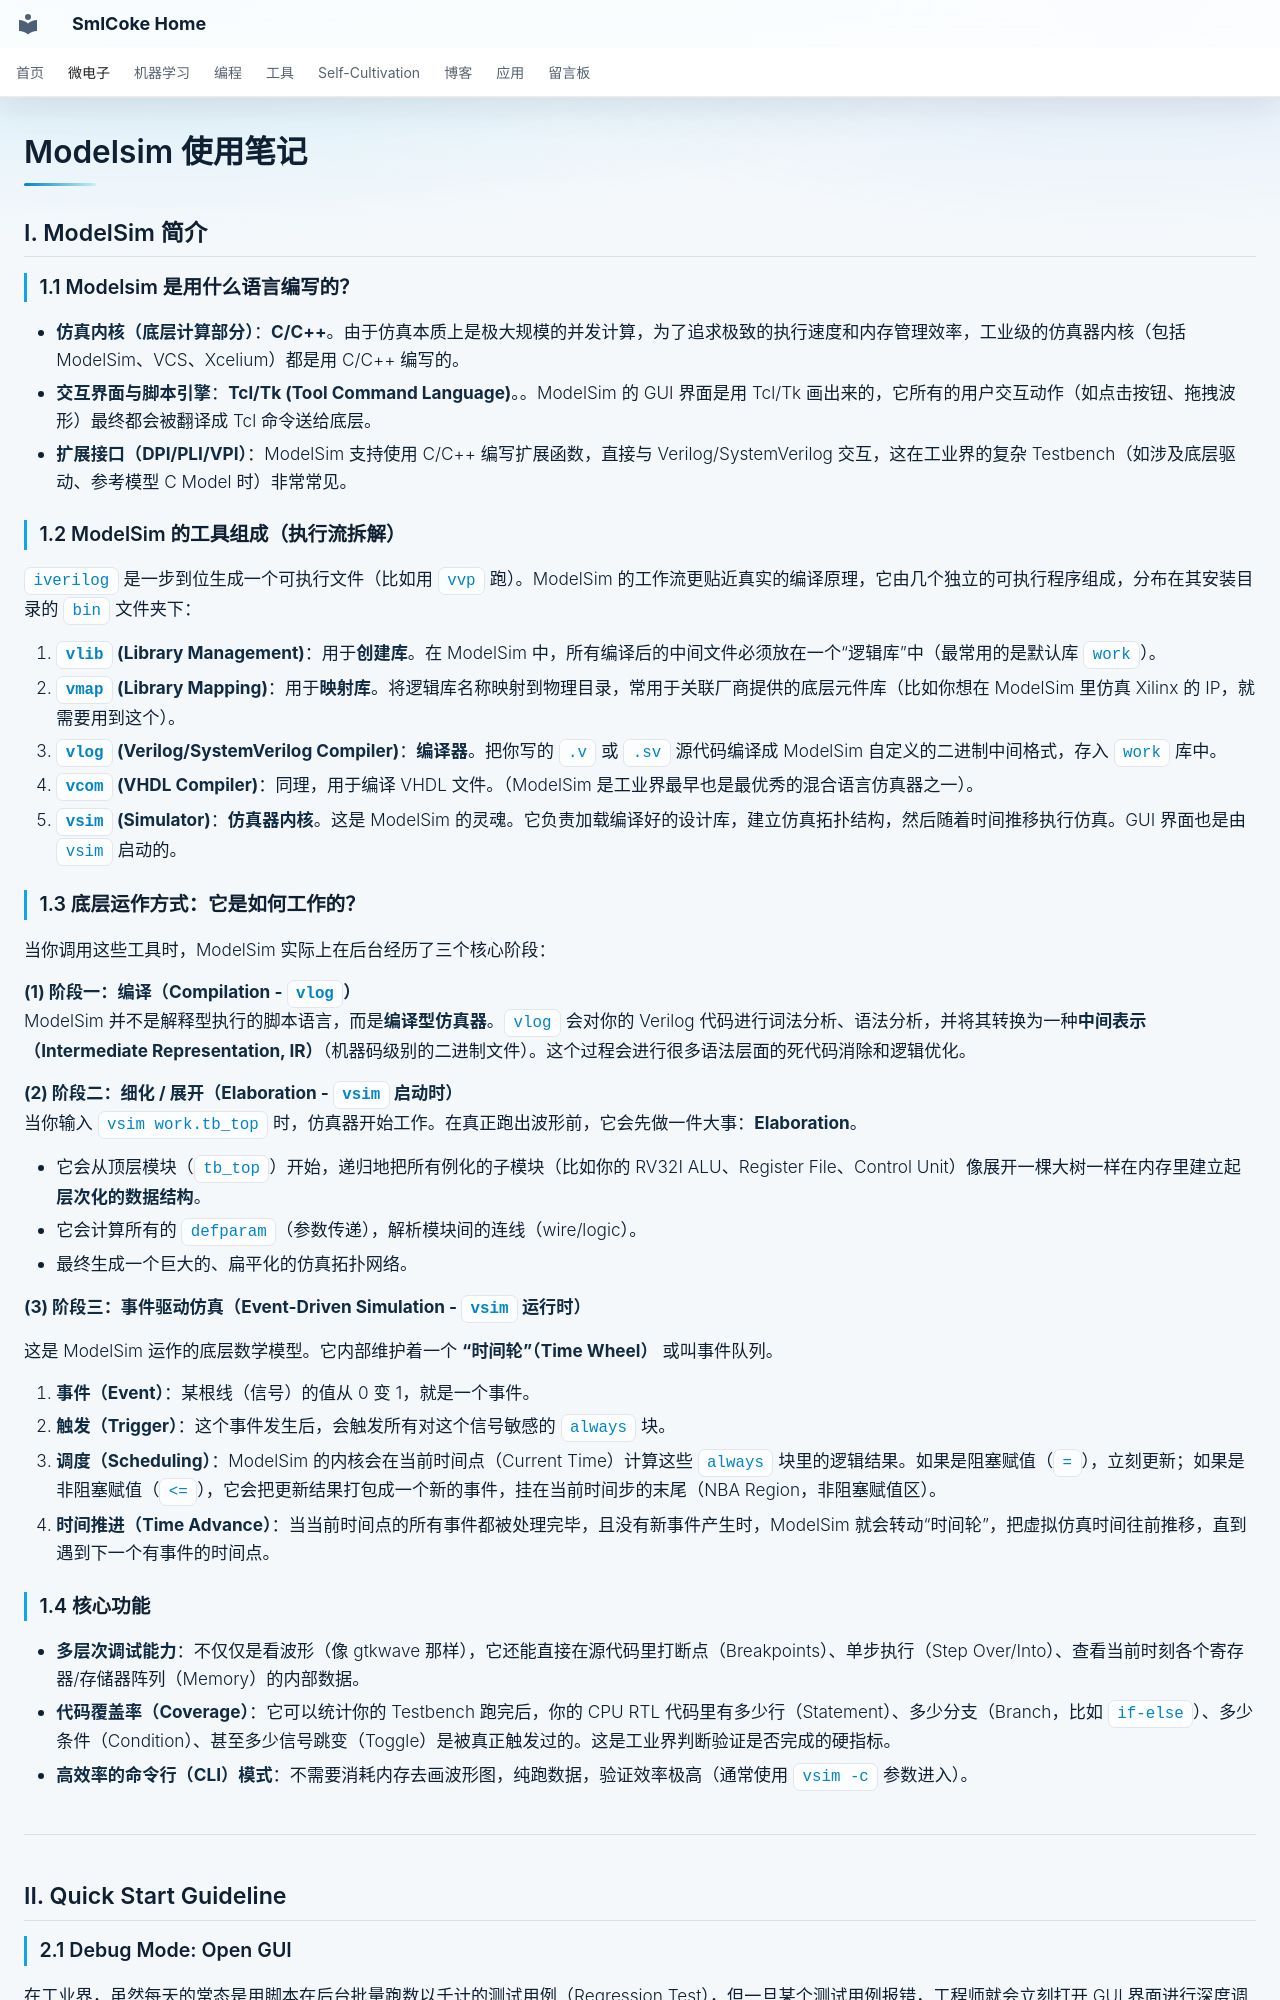

repository: SmlCoke/smlcoke-web · page: microelectronics/eda/modelsim/index.html · generator: mkdocs

# Modelsim 使用笔记

## I. ModelSim 简介

### 1.1 Modelsim 是用什么语言编写的？

*   **仿真内核（底层计算部分）**：**C/C++**。由于仿真本质上是极大规模的并发计算，为了追求极致的执行速度和内存管理效率，工业级的仿真器内核（包括 ModelSim、VCS、Xcelium）都是用 C/C++ 编写的。
*   **交互界面与脚本引擎**：**Tcl/Tk (Tool Command Language)**。。ModelSim 的 GUI 界面是用 Tcl/Tk 画出来的，它所有的用户交互动作（如点击按钮、拖拽波形）最终都会被翻译成 Tcl 命令送给底层。
*   **扩展接口（DPI/PLI/VPI）**：ModelSim 支持使用 C/C++ 编写扩展函数，直接与 Verilog/SystemVerilog 交互，这在工业界的复杂 Testbench（如涉及底层驱动、参考模型 C Model 时）非常常见。

### 1.2 ModelSim 的工具组成（执行流拆解）

`iverilog` 是一步到位生成一个可执行文件（比如用 `vvp` 跑）。ModelSim 的工作流更贴近真实的编译原理，它由几个独立的可执行程序组成，分布在其安装目录的 `bin` 文件夹下：

1.  **`vlib` (Library Management)**：用于**创建库**。在 ModelSim 中，所有编译后的中间文件必须放在一个“逻辑库”中（最常用的是默认库 `work`）。
2.  **`vmap` (Library Mapping)**：用于**映射库**。将逻辑库名称映射到物理目录，常用于关联厂商提供的底层元件库（比如你想在 ModelSim 里仿真 Xilinx 的 IP，就需要用到这个）。
3.  **`vlog` (Verilog/SystemVerilog Compiler)**：**编译器**。把你写的 `.v` 或 `.sv` 源代码编译成 ModelSim 自定义的二进制中间格式，存入 `work` 库中。
4.  **`vcom` (VHDL Compiler)**：同理，用于编译 VHDL 文件。（ModelSim 是工业界最早也是最优秀的混合语言仿真器之一）。
5.  **`vsim` (Simulator)**：**仿真器内核**。这是 ModelSim 的灵魂。它负责加载编译好的设计库，建立仿真拓扑结构，然后随着时间推移执行仿真。GUI 界面也是由 `vsim` 启动的。

### 1.3 底层运作方式：它是如何工作的？

当你调用这些工具时，ModelSim 实际上在后台经历了三个核心阶段：

**(1) 阶段一：编译（Compilation - `vlog`）**
ModelSim 并不是解释型执行的脚本语言，而是**编译型仿真器**。`vlog` 会对你的 Verilog 代码进行词法分析、语法分析，并将其转换为一种**中间表示（Intermediate Representation, IR）**（机器码级别的二进制文件）。这个过程会进行很多语法层面的死代码消除和逻辑优化。

**(2) 阶段二：细化 / 展开（Elaboration - `vsim` 启动时）**
当你输入 `vsim work.tb_top` 时，仿真器开始工作。在真正跑出波形前，它会先做一件大事：**Elaboration**。

*   它会从顶层模块（`tb_top`）开始，递归地把所有例化的子模块（比如你的 RV32I ALU、Register File、Control Unit）像展开一棵大树一样在内存里建立起**层次化的数据结构**。
*   它会计算所有的 `defparam`（参数传递），解析模块间的连线（wire/logic）。
*   最终生成一个巨大的、扁平化的仿真拓扑网络。

**(3) 阶段三：事件驱动仿真（Event-Driven Simulation - `vsim` 运行时）**

这是 ModelSim 运作的底层数学模型。它内部维护着一个 **“时间轮”（Time Wheel）** 或叫事件队列。

1.  **事件（Event）**：某根线（信号）的值从 0 变 1，就是一个事件。
2.  **触发（Trigger）**：这个事件发生后，会触发所有对这个信号敏感的 `always` 块。
3.  **调度（Scheduling）**：ModelSim 的内核会在当前时间点（Current Time）计算这些 `always` 块里的逻辑结果。如果是阻塞赋值（`=`），立刻更新；如果是非阻塞赋值（`<=`），它会把更新结果打包成一个新的事件，挂在当前时间步的末尾（NBA Region，非阻塞赋值区）。
4.  **时间推进（Time Advance）**：当当前时间点的所有事件都被处理完毕，且没有新事件产生时，ModelSim 就会转动“时间轮”，把虚拟仿真时间往前推移，直到遇到下一个有事件的时间点。
